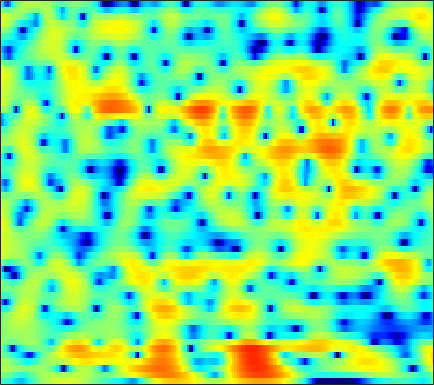

Values plotted in this chart, from the file beside it:
-2.7721, -2.9561, -3.3295, -3.8509, -4.344, -5.1084, -6.0128, -6.7001, -7.445, -7.8429, -7.6037, -6.9842, -5.901, -4.6315, -3.6834, -2.5314, -1.4712, -0.75506, 0.07455, 0.79449, 1.4028, 1.8036, 2.2704, 2.6555
-0.1117, -0.132, -0.3113, -0.6638, -1.02, -1.614, -2.315, -2.867, -3.533, -3.985, -4.058, -3.819, -3.19, -2.361, -1.705, -0.8558, -0.1105, 0.3676, 0.8997, 1.299, 1.571, 1.696, 1.771, 1.76
1.693, 1.73, 1.693, 1.59, 1.472, 1.262, 1.049, 0.8876, 0.6646, 0.4875, 0.3715, 0.3355, 0.3459, 0.4258, 0.5305, 0.6865, 0.8425, 0.9437, 1.022, 0.9979, 0.8384, 0.6019, 0.08649, -0.7243
1.486, 1.39, 1.147, 0.8316, 0.5152, -0.01358, -0.6308, -1.157, -1.957, -2.801, -3.595, -4.139, -4.632, -4.7, -4.424, -3.713, -2.791, -2.05, -1.107, -0.3057, 0.3661, 0.7776, 1.177, 1.439
-0.2689, -0.6319, -1.25, -1.978, -2.555, -3.352, -4.146, -4.77, -5.737, -6.969, -8.664, -10.44, -13.58, -15.87, -14.21, -10.3, -7.104, -5.213, -3.279, -1.805, -0.6121, 0.129, 1.011, 1.776
-0.07189, -1.271, -3.536, -7.024, -11.11, -20.3, -14.36, -9.895, -6.545, -4.568, -3.373, -2.769, -2.194, -1.723, -1.412, -1.032, -0.7413, -0.6023, -0.5416, -0.6999, -1.038, -1.42, -1.77, -1.603
1.232, 0.8107, 0.1618, -0.4954, -0.9109, -1.199, -1.127, -0.8576, -0.3349, 0.2246, 0.7177, 1.008, 1.281, 1.424, 1.418, 1.289, 0.9684, 0.5836, -0.1608, -1.256, -2.764, -4.243, -6.482, -8.073
0.3252, 0.4421, 0.5614, 0.6476, 0.6987, 0.7766, 0.8641, 0.9397, 1.052, 1.145, 1.203, 1.212, 1.181, 1.076, 0.9421, 0.6944, 0.3674, 0.06683, -0.3939, -0.8984, -1.408, -1.765, -2.146, -2.373
0.0304, 0.3652, 0.7466, 1.062, 1.266, 1.496, 1.673, 1.77, 1.846, 1.868, 1.831, 1.765, 1.618, 1.395, 1.187, 0.8586, 0.4757, 0.1581, -0.2901, -0.7741, -1.268, -1.649, -2.137, -2.613
-0.02355, 0.3896, 0.8873, 1.331, 1.629, 1.97, 2.246, 2.405, 2.543, 2.589, 2.534, 2.42, 2.171, 1.81, 1.475, 0.9395, 0.3309, -0.1638, -0.8361, -1.501, -2.123, -2.57, -3.151, -3.771
-0.7004, -0.3137, 0.2273, 0.8054, 1.26, 1.853, 2.401, 2.756, 3.125, 3.341, 3.372, 3.263, 2.934, 2.373, 1.8, 0.7933, -0.4644, -1.569, -3.146, -4.636, -5.612, -5.851, -5.583, -5.057
-4.324, -4.668, -4.571, -3.551, -2.359, -0.6439, 0.9022, 1.873, 2.874, 3.547, 3.906, 3.964, 3.763, 3.221, 2.568, 1.337, -0.4039, -2.163, -5.386, -10.33, -16.27, -13.38, -8.151, -5.016
-8.942, -11.94, -15.95, -11.75, -7.941, -4.31, -1.77, -0.3598, 1.035, 1.992, 2.586, 2.822, 2.885, 2.666, 2.332, 1.683, 0.8367, 0.1095, -0.8695, -1.718, -2.226, -2.31, -2.058, -1.499
-3.054, -3.311, -3.393, -3.079, -2.602, -1.775, -0.8708, -0.2267, 0.5505, 1.18, 1.655, 1.896, 2.05, 2.021, 1.883, 1.557, 1.086, 0.6545, 0.00767, -0.6711, -1.282, -1.663, -1.987, -2.031
0.2756, -0.02667, -0.3466, -0.5446, -0.5782, -0.4644, -0.1996, 0.07571, 0.5241, 1.021, 1.484, 1.782, 2.071, 2.224, 2.215, 2.017, 1.597, 1.119, 0.2346, -0.9779, -2.605, -4.163, -6.658, -8.834
0.5454, -0.2766, -1.347, -2.31, -2.91, -3.434, -3.488, -3.164, -2.333, -1.261, -0.1624, 0.5927, 1.439, 2.042, 2.334, 2.485, 2.363, 2.085, 1.441, 0.4542, -0.9558, -2.309, -4.428, -6.142
-3.07, -4.867, -7.315, -9.697, -11.68, -15.18, -19.76, -17.61, -11.36, -7.039, -4.072, -2.431, -0.8015, 0.3265, 0.9172, 1.445, 1.713, 1.787, 1.745, 1.583, 1.364, 1.2, 1.06, 1.071
-6.145, -10.47, -21.25, -22.89, -16.58, -13.55, -11.92, -10.47, -8.004, -5.556, -3.523, -2.31, -1.148, -0.4088, -0.07067, 0.1538, 0.2605, 0.3296, 0.4924, 0.7928, 1.211, 1.57, 2.058, 2.514
0.4781, -0.9129, -2.416, -3.171, -3.227, -2.845, -2.231, -1.707, -1.019, -0.4096, 0.02355, 0.1771, 0.08194, -0.4052, -1.071, -2.385, -4.073, -5.253, -5.613, -4.166, -2.105, -0.6918, 0.827, 1.95
3.75, 3.243, 2.641, 2.178, 1.927, 1.699, 1.566, 1.495, 1.382, 1.203, 0.888, 0.5092, -0.2239, -1.329, -2.485, -4.588, -7.557, -10.24, -11.7, -8.616, -5.376, -3.548, -1.781, -0.6022
3.794, 3.555, 3.226, 2.9, 2.663, 2.357, 2.059, 1.829, 1.502, 1.134, 0.6998, 0.322, -0.2651, -0.9577, -1.527, -2.313, -3.039, -3.442, -3.68, -3.572, -3.211, -2.878, -2.464, -2.176
3.413, 3.288, 3.069, 2.796, 2.566, 2.242, 1.901, 1.644, 1.307, 0.9743, 0.6475, 0.404, 0.07458, -0.2555, -0.5002, -0.8214, -1.117, -1.315, -1.545, -1.747, -1.942, -2.103, -2.367, -2.706
3.384, 3.282, 3.03, 2.667, 2.344, 1.872, 1.389, 1.055, 0.6751, 0.3908, 0.2175, 0.1485, 0.1149, 0.1241, 0.1344, 0.1295, 0.09367, 0.02439, -0.1423, -0.4, -0.7819, -1.159, -1.816, -2.654
4.015, 3.818, 3.334, 2.624, 1.957, 0.9323, -0.1416, -0.8955, -1.654, -1.957, -1.791, -1.437, -0.8085, -0.1544, 0.2983, 0.8153, 1.188, 1.365, 1.451, 1.337, 0.9985, 0.5714, -0.2588, -1.46
4.49, 4.114, 3.28, 2.045, 0.7998, -1.359, -4.278, -7.141, -11.62, -12.34, -8.682, -6.28, -3.838, -2.012, -0.9063, 0.3056, 1.245, 1.789, 2.3, 2.555, 2.538, 2.339, 1.817, 0.9686
3.668, 3.198, 2.265, 0.9393, -0.3322, -2.461, -5.098, -7.339, -10.13, -11.09, -10.11, -8.921, -7.22, -5.468, -4.122, -2.422, -0.9101, 0.04314, 1.053, 1.767, 2.191, 2.339, 2.326, 2.108
2.99, 2.56, 1.801, 0.8088, -0.0781, -1.46, -3.055, -4.371, -6.261, -8.414, -11.03, -13.43, -15.49, -12.25, -9.021, -5.569, -3.006, -1.563, -0.1119, 0.8918, 1.561, 1.878, 2.103, 2.167
2.348, 2.019, 1.53, 0.9836, 0.5105, -0.2044, -1.086, -1.868, -3.143, -4.755, -6.722, -8.244, -9.146, -7.729, -5.872, -3.538, -1.67, -0.5955, 0.443, 1.123, 1.498, 1.613, 1.611, 1.479
0.007464, -0.2603, -0.4591, -0.4183, -0.2628, 0.01364, 0.2683, 0.3818, 0.3981, 0.3132, 0.1844, 0.1179, 0.1641, 0.4345, 0.7426, 1.186, 1.531, 1.691, 1.724, 1.552, 1.145, 0.718, 0.009827, -0.8586
-5.929, -7.302, -8.386, -6.947, -4.853, -2.28, -0.2723, 0.8688, 2.01, 2.804, 3.341, 3.612, 3.811, 3.864, 3.795, 3.563, 3.12, 2.631, 1.734, 0.545, -0.859, -2.025, -3.604, -5.195
-8.321, -9.968, -11.73, -9.341, -6.342, -2.987, -0.4998, 0.9275, 2.397, 3.437, 4.143, 4.485, 4.711, 4.651, 4.42, 3.841, 2.934, 1.986, 0.285, -2.05, -5.216, -8.286, -12.92, -13.84
-4.09, -3.982, -3.617, -2.921, -2.16, -0.9697, 0.2608, 1.13, 2.155, 2.982, 3.581, 3.87, 4.047, 3.967, 3.728, 3.144, 2.217, 1.283, -0.3137, -2.377, -4.974, -7.202, -9.874, -10.38
-2.216, -2.333, -2.332, -2.079, -1.735, -1.081, -0.2711, 0.3749, 1.211, 1.959, 2.554, 2.864, 3.084, 3.085, 2.942, 2.551, 1.934, 1.333, 0.4037, -0.6548, -1.729, -2.452, -3.23, -3.67
-2.204, -2.997, -3.956, -4.456, -4.337, -3.479, -2.171, -1.105, 0.1844, 1.264, 2.077, 2.518, 2.875, 2.979, 2.906, 2.644, 2.225, 1.836, 1.222, 0.568, -0.08705, -0.5298, -1.042, -1.446
-2.298, -4.284, -8.301, -16.41, -18.95, -9.147, -4.336, -2, 0.2139, 1.726, 2.725, 3.207, 3.556, 3.598, 3.451, 3.064, 2.514, 2.033, 1.351, 0.7064, 0.1419, -0.2423, -0.6735, -1.073
0.1346, -0.8946, -2.316, -3.298, -3.272, -2.151, -0.4838, 0.7356, 2.12, 3.133, 3.788, 4.031, 4.047, 3.723, 3.265, 2.36, 1.154, 0.1141, -1.272, -2.396, -2.939, -3.006, -2.887, -2.834
1.168, 1.067, 1.009, 1.096, 1.298, 1.736, 2.316, 2.771, 3.313, 3.708, 3.889, 3.853, 3.514, 2.804, 1.996, 0.4522, -1.776, -4.115, -8.648, -16.04, -15.33, -10.71, -7.29, -5.576
-0.3288, 0.008602, 0.467, 0.9606, 1.344, 1.87, 2.385, 2.734, 3.112, 3.362, 3.416, 3.32, 2.974, 2.322, 1.607, 0.3324, -1.346, -2.903, -5.123, -6.944, -7.343, -6.806, -5.741, -4.853
-3.539, -2.993, -2.112, -1.156, -0.4509, 0.4215, 1.171, 1.662, 2.209, 2.618, 2.871, 2.933, 2.85, 2.566, 2.201, 1.551, 0.7463, 0.1125, -0.7656, -1.53, -2.103, -2.372, -2.619, -2.79
-10.61, -8.968, -6.194, -3.92, -2.65, -1.352, -0.3812, 0.2635, 1.047, 1.754, 2.399, 2.774, 3.096, 3.206, 3.151, 2.883, 2.431, 2.033, 1.394, 0.716, 0.03993, -0.4361, -1.098, -1.797
-9.514, -7.795, -5.198, -3.562, -2.958, -2.741, -2.705, -2.469, -1.439, 0.09825, 1.648, 2.627, 3.559, 4.079, 4.219, 4.094, 3.655, 3.123, 2.306, 1.401, 0.5152, -0.1003, -0.8278, -1.628
1.516, 1.123, 0.5834, -0.3134, -1.46, -4.181, -9.956, -25.23, -9.778, -3.011, 0.4885, 2.12, 3.511, 4.191, 4.296, 3.982, 3.151, 2.171, 0.4166, -1.751, -3.82, -4.622, -4.188, -3.146
3.631, 3.153, 2.392, 1.447, 0.6048, -0.6345, -1.74, -2.155, -1.806, -0.7733, 0.3386, 1.037, 1.654, 1.86, 1.735, 1.159, 0.06648, -1.15, -3.545, -7.202, -12.97, -15.72, -10.12, -5.974
3.376, 3.068, 2.571, 2.004, 1.544, 0.9459, 0.4321, 0.1338, -0.1147, -0.2026, -0.2397, -0.2532, -0.3492, -0.5624, -0.8107, -1.315, -2.009, -2.653, -3.621, -4.578, -5.209, -5.297, -4.798, -3.789
3.397, 3.192, 2.827, 2.368, 1.981, 1.424, 0.8398, 0.4054, -0.1759, -0.7368, -1.237, -1.593, -2.012, -2.373, -2.62, -2.921, -3.213, -3.416, -3.66, -3.829, -3.839, -3.689, -3.301, -2.678
3.956, 3.76, 3.389, 2.901, 2.465, 1.781, 0.9805, 0.3035, -0.6956, -1.784, -2.88, -3.643, -4.417, -4.822, -4.9, -4.784, -4.606, -4.503, -4.438, -4.432, -4.416, -4.31, -3.923, -3.201
4.58, 4.351, 3.941, 3.415, 2.925, 2.132, 1.147, 0.2339, -1.269, -3.212, -5.768, -8.095, -11.13, -11.37, -9.684, -7.457, -5.978, -5.382, -5.197, -5.661, -6.721, -7.753, -8.474, -7.129
3.79, 3.51, 3.072, 2.567, 2.146, 1.516, 0.7363, 0.008051, -1.246, -2.991, -5.417, -7.785, -11.08, -11.06, -8.931, -6.281, -4.629, -3.993, -3.875, -4.675, -6.595, -9.099, -13.2, -10.04
-0.01533, -0.5507, -1.267, -1.826, -2.033, -2.052, -1.956, -1.912, -1.976, -2.212, -2.59, -2.858, -3.06, -2.929, -2.61, -2.027, -1.468, -1.154, -0.9342, -0.9705, -1.15, -1.253, -1.117, -0.4754
-5.489, -7.085, -9.987, -12.56, -12.17, -9.442, -6.907, -5.492, -4.139, -3.188, -2.504, -2.089, -1.586, -1.095, -0.715, -0.2243, 0.2674, 0.6002, 0.9763, 1.3, 1.574, 1.776, 2.063, 2.381
-7.446, -9.027, -11.94, -14.62, -14.15, -11.2, -8.544, -7.033, -5.492, -4.341, -3.404, -2.791, -2.024, -1.289, -0.7593, -0.06979, 0.5743, 1.028, 1.577, 2.067, 2.488, 2.752, 3.041, 3.233
-5.123, -5.549, -6.157, -6.633, -6.791, -6.762, -6.519, -6.285, -5.965, -5.559, -5.01, -4.478, -3.646, -2.702, -1.979, -1.018, -0.1254, 0.4957, 1.271, 1.943, 2.519, 2.874, 3.235, 3.455
-2.045, -2.209, -2.605, -3.159, -3.688, -4.54, -5.594, -6.542, -7.967, -9.189, -9.449, -8.756, -7.145, -5.43, -4.229, -2.822, -1.553, -0.6922, 0.3605, 1.302, 2.105, 2.613, 3.132, 3.473
1.047, 0.8519, 0.3765, -0.3557, -1.101, -2.413, -4.274, -6.186, -9.954, -16.93, -25.41, -15.87, -10.5, -7.766, -6.436, -5.085, -3.839, -2.803, -1.377, 0.04067, 1.277, 2.032, 2.795, 3.264
3.367, 3.148, 2.718, 2.108, 1.524, 0.5352, -0.713, -1.81, -3.396, -4.917, -5.898, -6.183, -6.355, -6.819, -7.691, -9.524, -10.53, -8.733, -4.997, -1.957, 0.2074, 1.319, 2.266, 2.676
3.509, 3.294, 2.972, 2.638, 2.382, 2.023, 1.63, 1.283, 0.7874, 0.2208, -0.4157, -0.9788, -1.936, -3.323, -4.818, -7.46, -9.13, -7.484, -4.063, -1.313, 0.5101, 1.377, 1.905, 1.785
0.2317, -0.2601, -0.8083, -0.9775, -0.7899, -0.2294, 0.4325, 0.8744, 1.296, 1.535, 1.566, 1.454, 1.154, 0.703, 0.3569, -0.02071, -0.1022, 0.05764, 0.5536, 1.127, 1.573, 1.734, 1.622, 1.063
-5.046, -7.115, -11.06, -12.9, -9.793, -5.634, -2.8, -1.28, 0.1623, 1.122, 1.723, 1.994, 2.163, 2.178, 2.127, 2.03, 1.935, 1.857, 1.78, 1.686, 1.55, 1.382, 1.071, 0.6196
